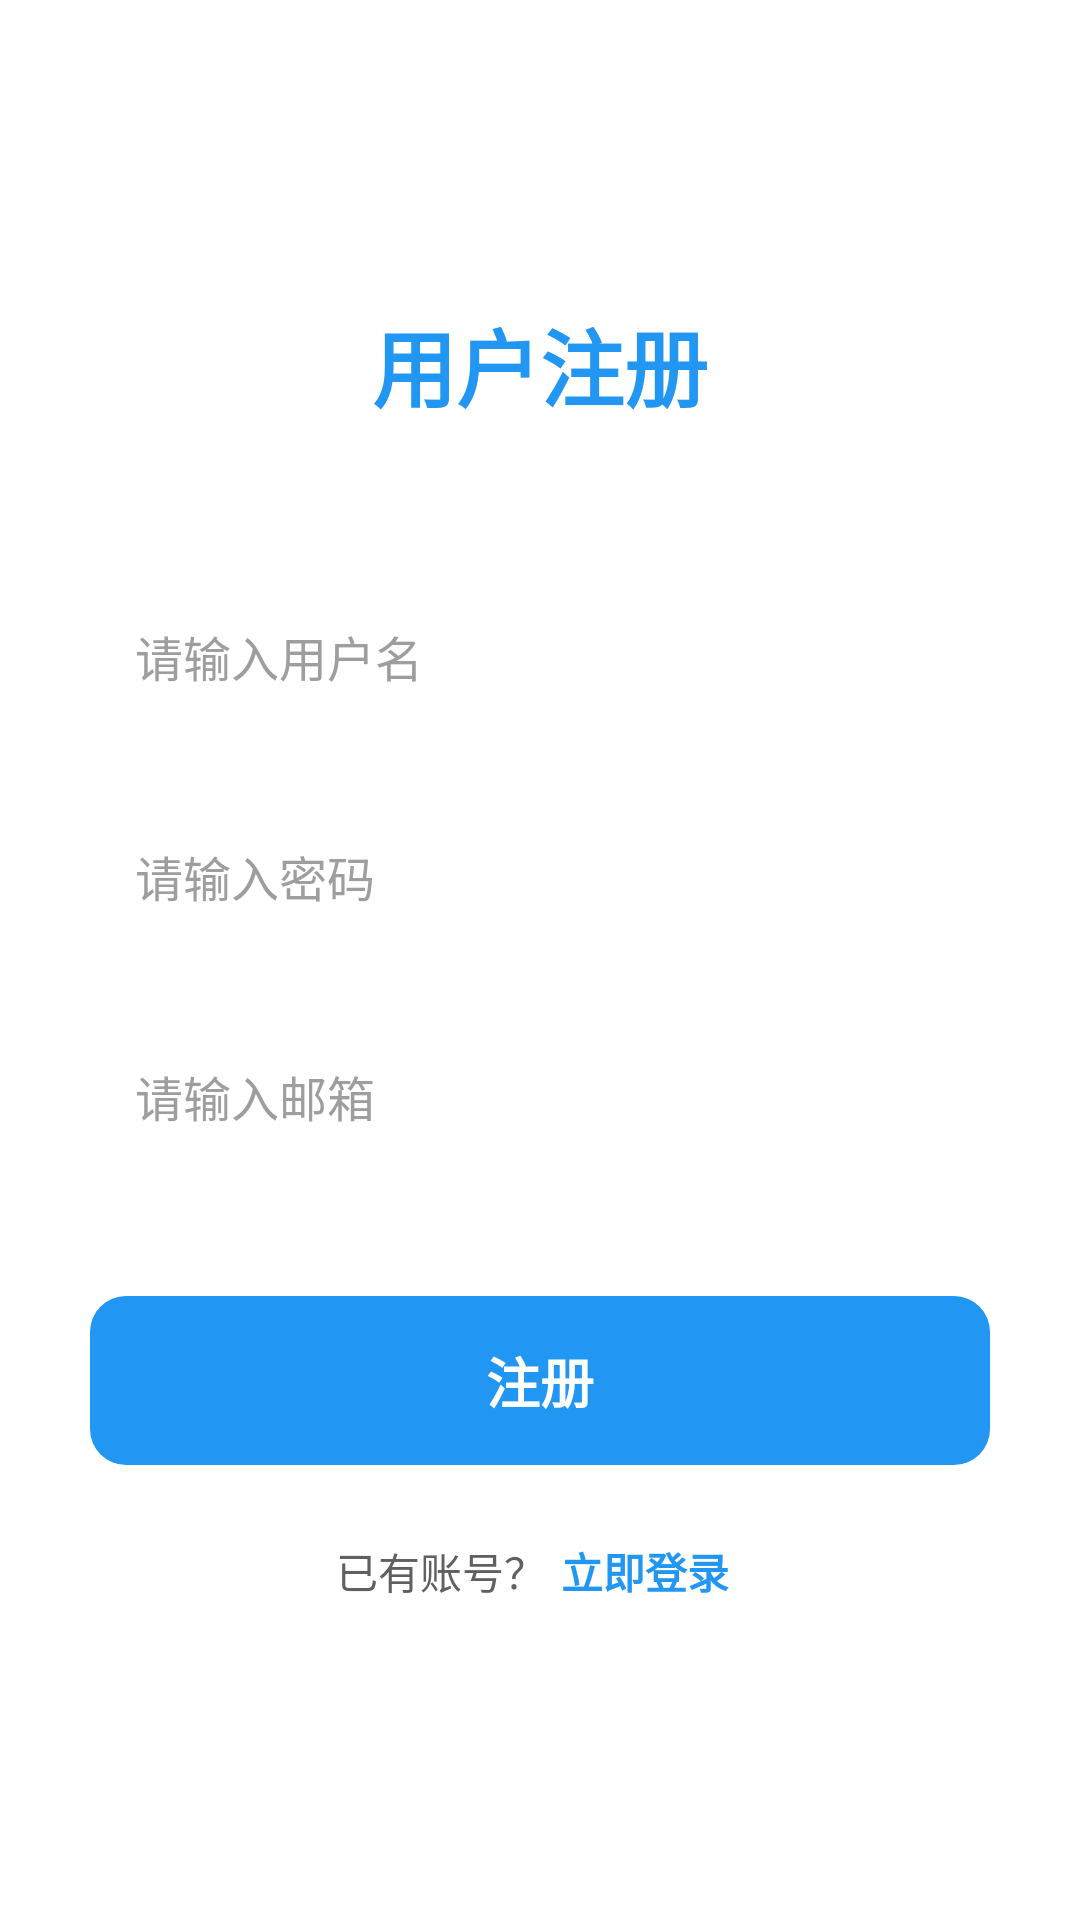

Write the Android layout XML for this screen, with the resource values it uses.
<!-- AndroidManifest.xml: application theme Theme.Travle -->
<!-- res/layout/activity_register.xml -->
<?xml version="1.0" encoding="utf-8"?>
<layout xmlns:android="http://schemas.android.com/apk/res/android"
    xmlns:app="http://schemas.android.com/apk/res-auto">

    <androidx.constraintlayout.widget.ConstraintLayout
        android:layout_width="match_parent"
        android:layout_height="match_parent"
        android:background="@color/white">

        <ImageView
            android:id="@+id/iv_back"
            android:layout_width="35dp"
            android:layout_height="35dp"
            android:layout_marginStart="15dp"
            android:layout_marginTop="20dp"
            android:src="@mipmap/icon_back"
            app:layout_constraintStart_toStartOf="parent"
            app:layout_constraintTop_toTopOf="parent" />

        <LinearLayout
            android:layout_width="match_parent"
            android:layout_height="match_parent"
            android:gravity="center"
            android:orientation="vertical"
            android:paddingHorizontal="30dp">

            <TextView
                android:layout_width="wrap_content"
                android:layout_height="wrap_content"
                android:text="用户注册"
                android:textColor="@color/home_primary"
                android:textSize="28dp"
                android:textStyle="bold" />

            <EditText
                android:id="@+id/et_username"
                android:layout_width="match_parent"
                android:layout_height="wrap_content"
                android:layout_marginTop="50dp"
                android:background="@drawable/bg_search_bar"
                android:hint="请输入用户名"
                android:inputType="text"
                android:padding="15dp"
                android:textColor="@color/black"
                android:textColorHint="@color/home_search_hint"
                android:textSize="16dp" />

            <EditText
                android:id="@+id/et_password"
                android:layout_width="match_parent"
                android:layout_height="wrap_content"
                android:layout_marginTop="20dp"
                android:background="@drawable/bg_search_bar"
                android:hint="请输入密码"
                android:inputType="textPassword"
                android:padding="15dp"
                android:textColor="@color/black"
                android:textColorHint="@color/home_search_hint"
                android:textSize="16dp" />

            <EditText
                android:id="@+id/et_email"
                android:layout_width="match_parent"
                android:layout_height="wrap_content"
                android:layout_marginTop="20dp"
                android:background="@drawable/bg_search_bar"
                android:hint="请输入邮箱"
                android:inputType="textEmailAddress"
                android:padding="15dp"
                android:textColor="@color/black"
                android:textColorHint="@color/home_search_hint"
                android:textSize="16dp" />

            <TextView
                android:id="@+id/tv_register"
                android:layout_width="match_parent"
                android:layout_height="wrap_content"
                android:layout_marginTop="40dp"
                android:background="@drawable/bg_func_item"
                android:backgroundTint="@color/home_primary"
                android:gravity="center"
                android:padding="15dp"
                android:text="注册"
                android:textColor="@color/white"
                android:textSize="18dp"
                android:textStyle="bold" />

            <LinearLayout
                android:layout_width="wrap_content"
                android:layout_height="wrap_content"
                android:layout_marginTop="20dp"
                android:gravity="center_vertical"
                android:orientation="horizontal">

                <TextView
                    android:layout_width="wrap_content"
                    android:layout_height="wrap_content"
                    android:text="已有账号？"
                    android:textColor="@color/tv_common"
                    android:textSize="14dp" />

                <TextView
                    android:id="@+id/tv_go_login"
                    android:layout_width="wrap_content"
                    android:layout_height="wrap_content"
                    android:padding="5dp"
                    android:text="立即登录"
                    android:textColor="@color/home_primary"
                    android:textSize="14dp"
                    android:textStyle="bold" />

            </LinearLayout>

        </LinearLayout>
    </androidx.constraintlayout.widget.ConstraintLayout>
</layout>
<!-- resources referenced by this layout -->
<resources>
  <color name="black">#FF000000</color>
  <color name="home_primary">#2196F3</color>
  <color name="home_search_hint">#9E9E9E</color>
  <color name="tv_common">#615F5F</color>
  <color name="white">#FFFFFFFF</color>
  <!-- drawable bg_func_item (drawable) -->
  <?xml version="1.0" encoding="utf-8"?>
  <shape xmlns:android="http://schemas.android.com/apk/res/android"
      android:shape="rectangle">
      <corners android:radius="12dp" />
      <solid android:color="@color/home_func_bg_1" />
  </shape>
  <style name="Theme.Travle" parent="Theme.MaterialComponents.DayNight.NoActionBar.Bridge">
          
          <item name="colorPrimary">@color/purple_500</item>
          <item name="colorPrimaryVariant">@color/purple_700</item>
          <item name="colorOnPrimary">@color/white</item>
          
          <item name="colorSecondary">@color/teal_200</item>
          <item name="colorSecondaryVariant">@color/teal_700</item>
          <item name="colorOnSecondary">@color/black</item>
          
          <item name="android:statusBarColor">?attr/colorPrimaryVariant</item>
          
  
          <item name="android:windowBackground">@color/bg_common</item>
      </style>
  <color name="home_func_bg_1">#42A5F5</color>
  <color name="purple_500">#FF6200EE</color>
  <color name="purple_700">#FF3700B3</color>
  <color name="teal_200">#FF03DAC5</color>
  <color name="teal_700">#FF018786</color>
  <color name="bg_common">#E7EDF1</color>
</resources>
